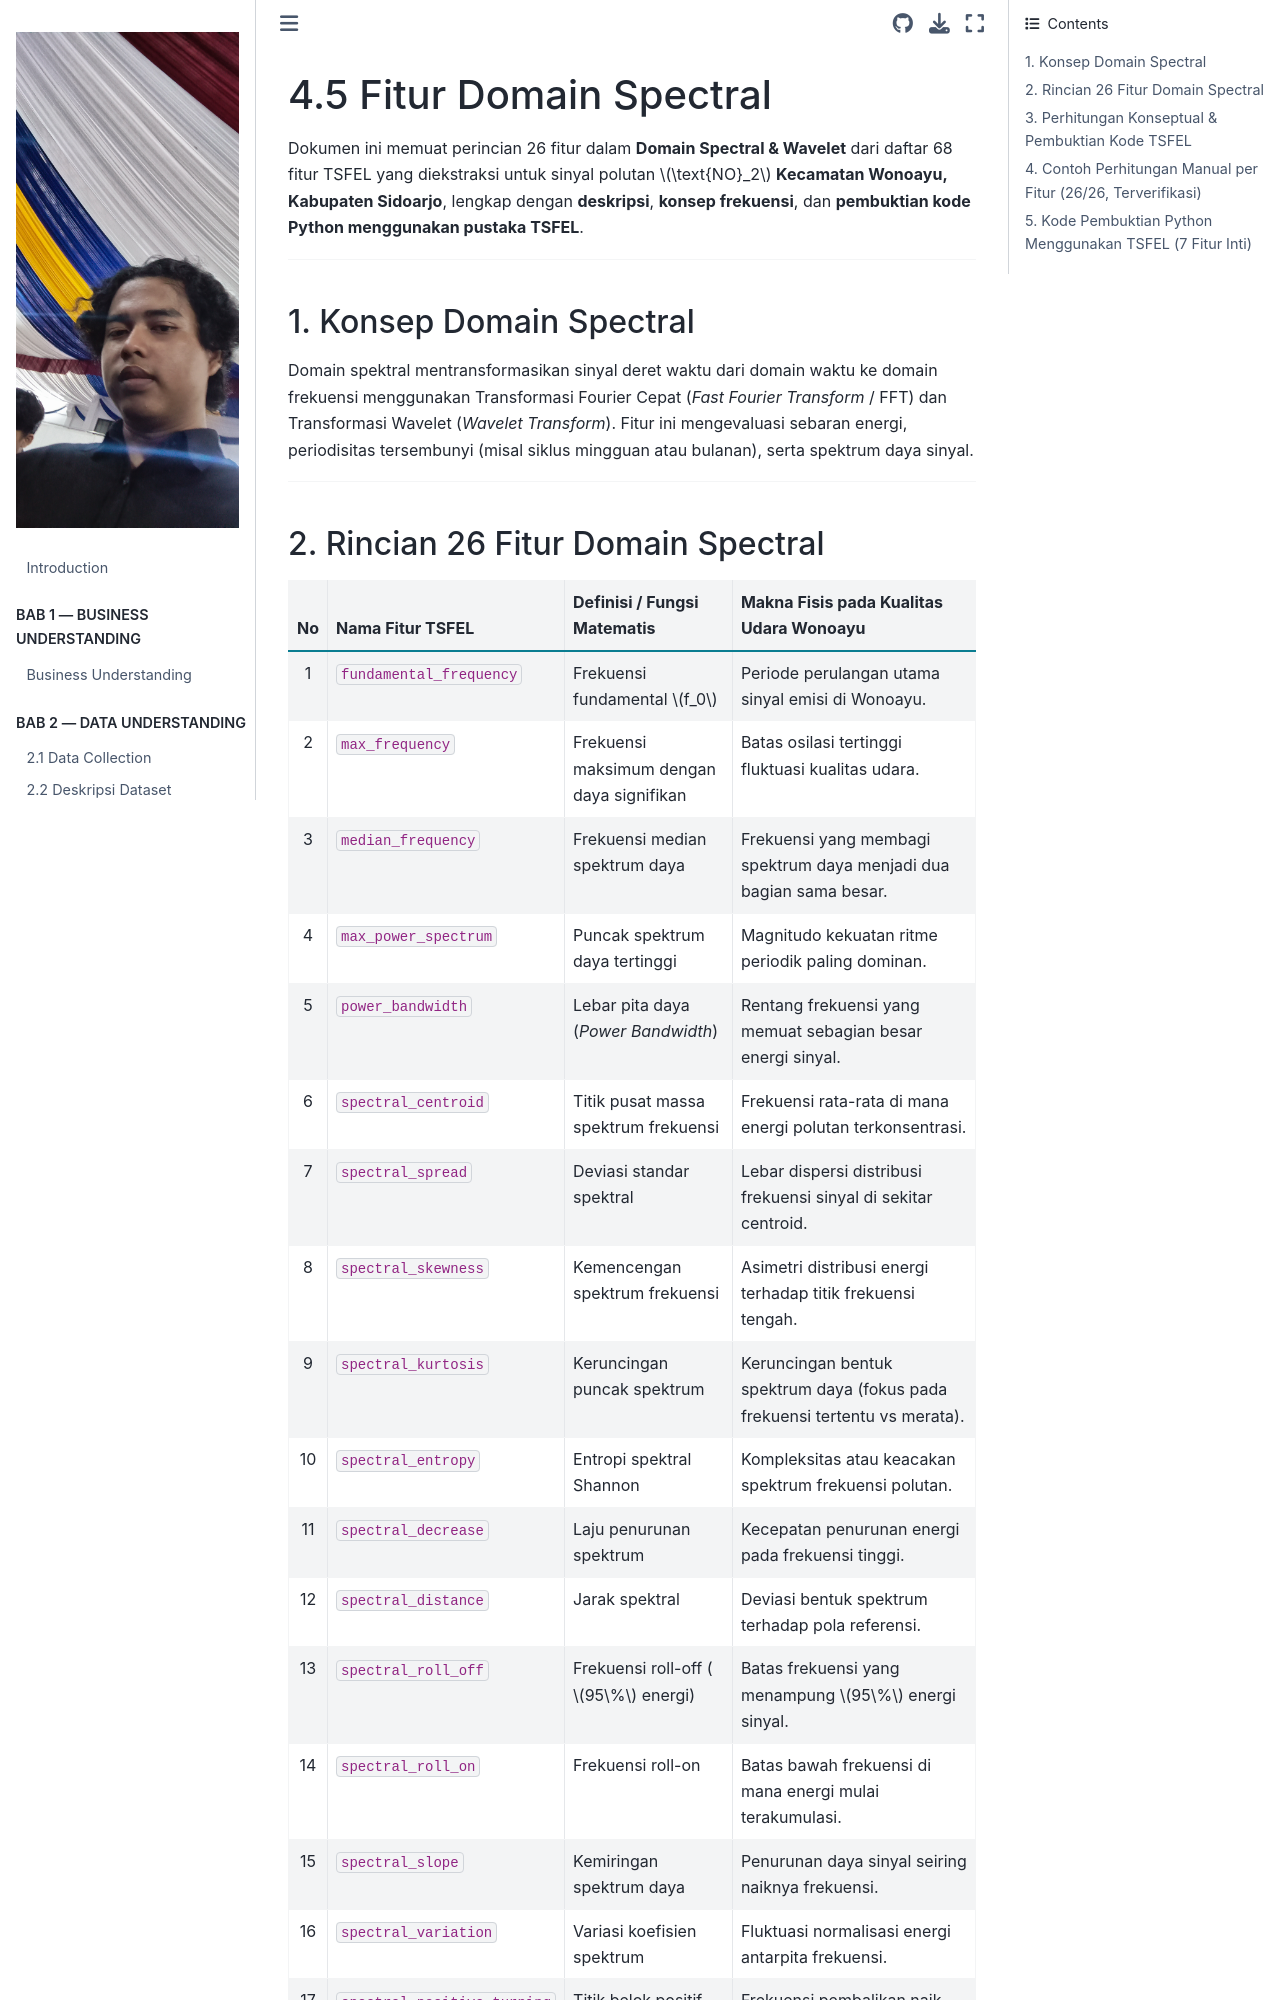

repository: safamaster223/PSD · page: 04_feature_extraction/4.5_fitur_domain_spectral.html · generator: jekyll

# 4.5 Fitur Domain Spectral

Dokumen ini memuat perincian 26 fitur dalam **Domain Spectral & Wavelet** dari daftar 68 fitur TSFEL yang diekstraksi untuk sinyal polutan $\text{NO}_2$ **Kecamatan Wonoayu, Kabupaten Sidoarjo**, lengkap dengan **deskripsi**, **konsep frekuensi**, dan **pembuktian kode Python menggunakan pustaka TSFEL**.

---

## 1. Konsep Domain Spectral

Domain spektral mentransformasikan sinyal deret waktu dari domain waktu ke domain frekuensi menggunakan Transformasi Fourier Cepat (*Fast Fourier Transform* / FFT) dan Transformasi Wavelet (*Wavelet Transform*). Fitur ini mengevaluasi sebaran energi, periodisitas tersembunyi (misal siklus mingguan atau bulanan), serta spektrum daya sinyal.

---
